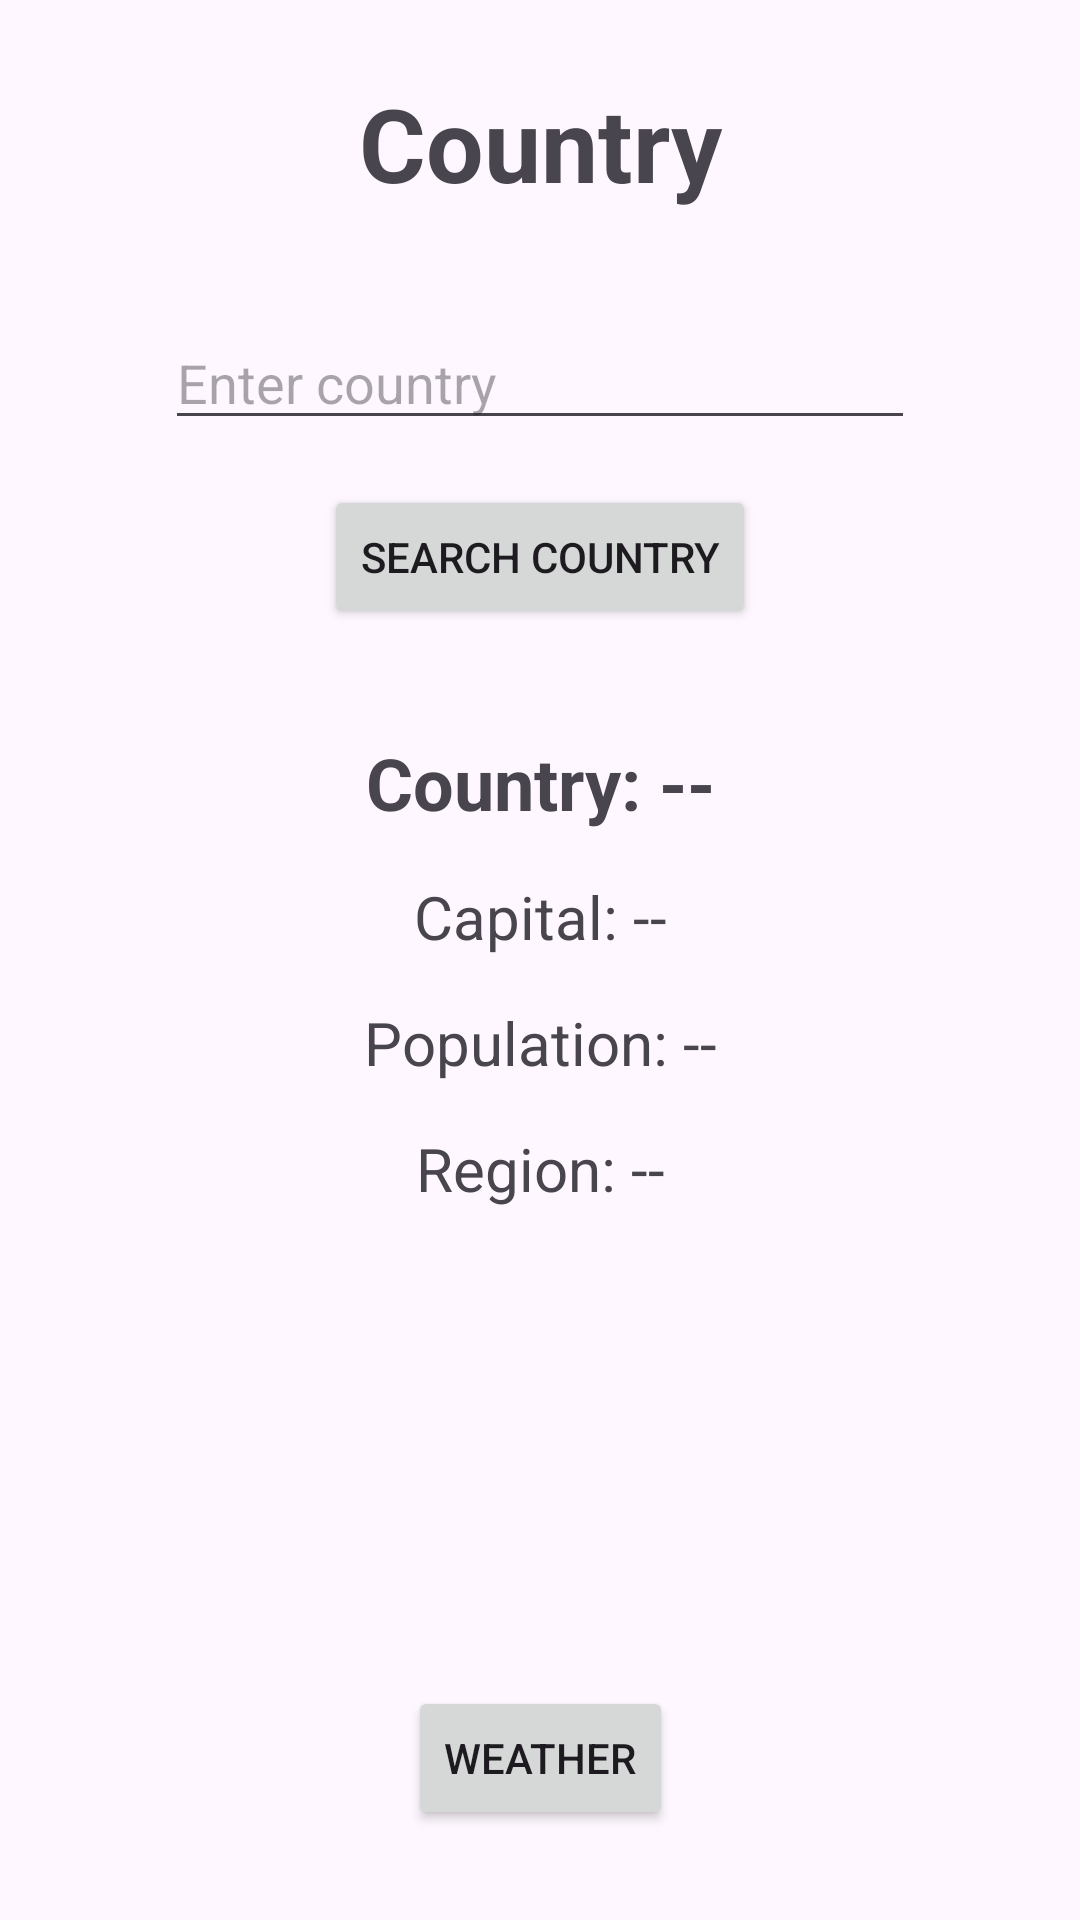

Produce the Android XML layout that renders to this screen, including the resource entries it uses.
<!-- AndroidManifest.xml: application theme Theme.API_Integration_V5 -->
<!-- res/layout/fragment_country.xml -->
<?xml version="1.0" encoding="utf-8"?>
<ScrollView
    xmlns:android="http://schemas.android.com/apk/res/android"
    xmlns:app="http://schemas.android.com/apk/res-auto"
    xmlns:tools="http://schemas.android.com/tools"
    android:layout_width="match_parent"
    android:layout_height="match_parent"
    android:fillViewport="true">

<androidx.constraintlayout.widget.ConstraintLayout
    xmlns:android="http://schemas.android.com/apk/res/android"
    xmlns:app="http://schemas.android.com/apk/res-auto"
    xmlns:tools="http://schemas.android.com/tools"
    android:id="@+id/countryMain"
    android:layout_width="match_parent"
    android:layout_height="match_parent"
    tools:context=".CountryFragment">



    <TextView
        android:id="@+id/countryTitle"
        android:layout_width="wrap_content"
        android:layout_height="wrap_content"
        android:layout_marginTop="25dp"
        android:text="Country"
        android:textSize="34sp"
        android:textStyle="bold"
        app:layout_constraintEnd_toEndOf="parent"
        app:layout_constraintStart_toStartOf="parent"
        app:layout_constraintTop_toTopOf="parent" />

    <EditText
        android:id="@+id/countryInput"
        android:layout_width="250dp"
        android:layout_height="wrap_content"
        android:layout_marginTop="35dp"
        android:hint="Enter country"
        android:inputType="text"
        app:layout_constraintEnd_toEndOf="parent"
        app:layout_constraintStart_toStartOf="parent"
        app:layout_constraintTop_toBottomOf="@id/countryTitle" />

    <Button
        android:id="@+id/searchCountryBtn"
        android:layout_width="wrap_content"
        android:layout_height="wrap_content"
        android:layout_marginTop="15dp"
        android:text="Search Country"
        app:layout_constraintEnd_toEndOf="parent"
        app:layout_constraintStart_toStartOf="parent"
        app:layout_constraintTop_toBottomOf="@id/countryInput" />

    <TextView
        android:id="@+id/countryNameText"
        android:layout_width="wrap_content"
        android:layout_height="wrap_content"
        android:layout_marginTop="35dp"
        android:text="Country: --"
        android:textSize="24sp"
        android:textStyle="bold"
        app:layout_constraintEnd_toEndOf="parent"
        app:layout_constraintStart_toStartOf="parent"
        app:layout_constraintTop_toBottomOf="@id/searchCountryBtn" />

    <TextView
        android:id="@+id/capitalText"
        android:layout_width="wrap_content"
        android:layout_height="wrap_content"
        android:layout_marginTop="15dp"
        android:text="Capital: --"
        android:textSize="20sp"
        app:layout_constraintEnd_toEndOf="parent"
        app:layout_constraintStart_toStartOf="parent"
        app:layout_constraintTop_toBottomOf="@id/countryNameText" />

    <TextView
        android:id="@+id/populationText"
        android:layout_width="wrap_content"
        android:layout_height="wrap_content"
        android:layout_marginTop="15dp"
        android:text="Population: --"
        android:textSize="20sp"
        app:layout_constraintEnd_toEndOf="parent"
        app:layout_constraintStart_toStartOf="parent"
        app:layout_constraintTop_toBottomOf="@id/capitalText" />

    <TextView
        android:id="@+id/regionText"
        android:layout_width="wrap_content"
        android:layout_height="wrap_content"
        android:layout_marginTop="15dp"
        android:text="Region: --"
        android:textSize="20sp"
        app:layout_constraintEnd_toEndOf="parent"
        app:layout_constraintStart_toStartOf="parent"
        app:layout_constraintTop_toBottomOf="@id/populationText" />

    <Button
        android:id="@+id/countryToWeatherBtn"
        android:layout_width="wrap_content"
        android:layout_height="wrap_content"
        android:layout_marginBottom="30dp"
        android:text="Weather"
        app:layout_constraintBottom_toBottomOf="parent"
        app:layout_constraintEnd_toEndOf="parent"
        app:layout_constraintStart_toStartOf="parent" />


</androidx.constraintlayout.widget.ConstraintLayout>

</ScrollView>
<!-- resources referenced by this layout -->
<resources>
  <style name="Theme.API_Integration_V5" parent="Base.Theme.API_Integration_V5" />
  <style name="Base.Theme.API_Integration_V5" parent="Theme.Material3.DayNight.NoActionBar">
          
          
      </style>
</resources>
